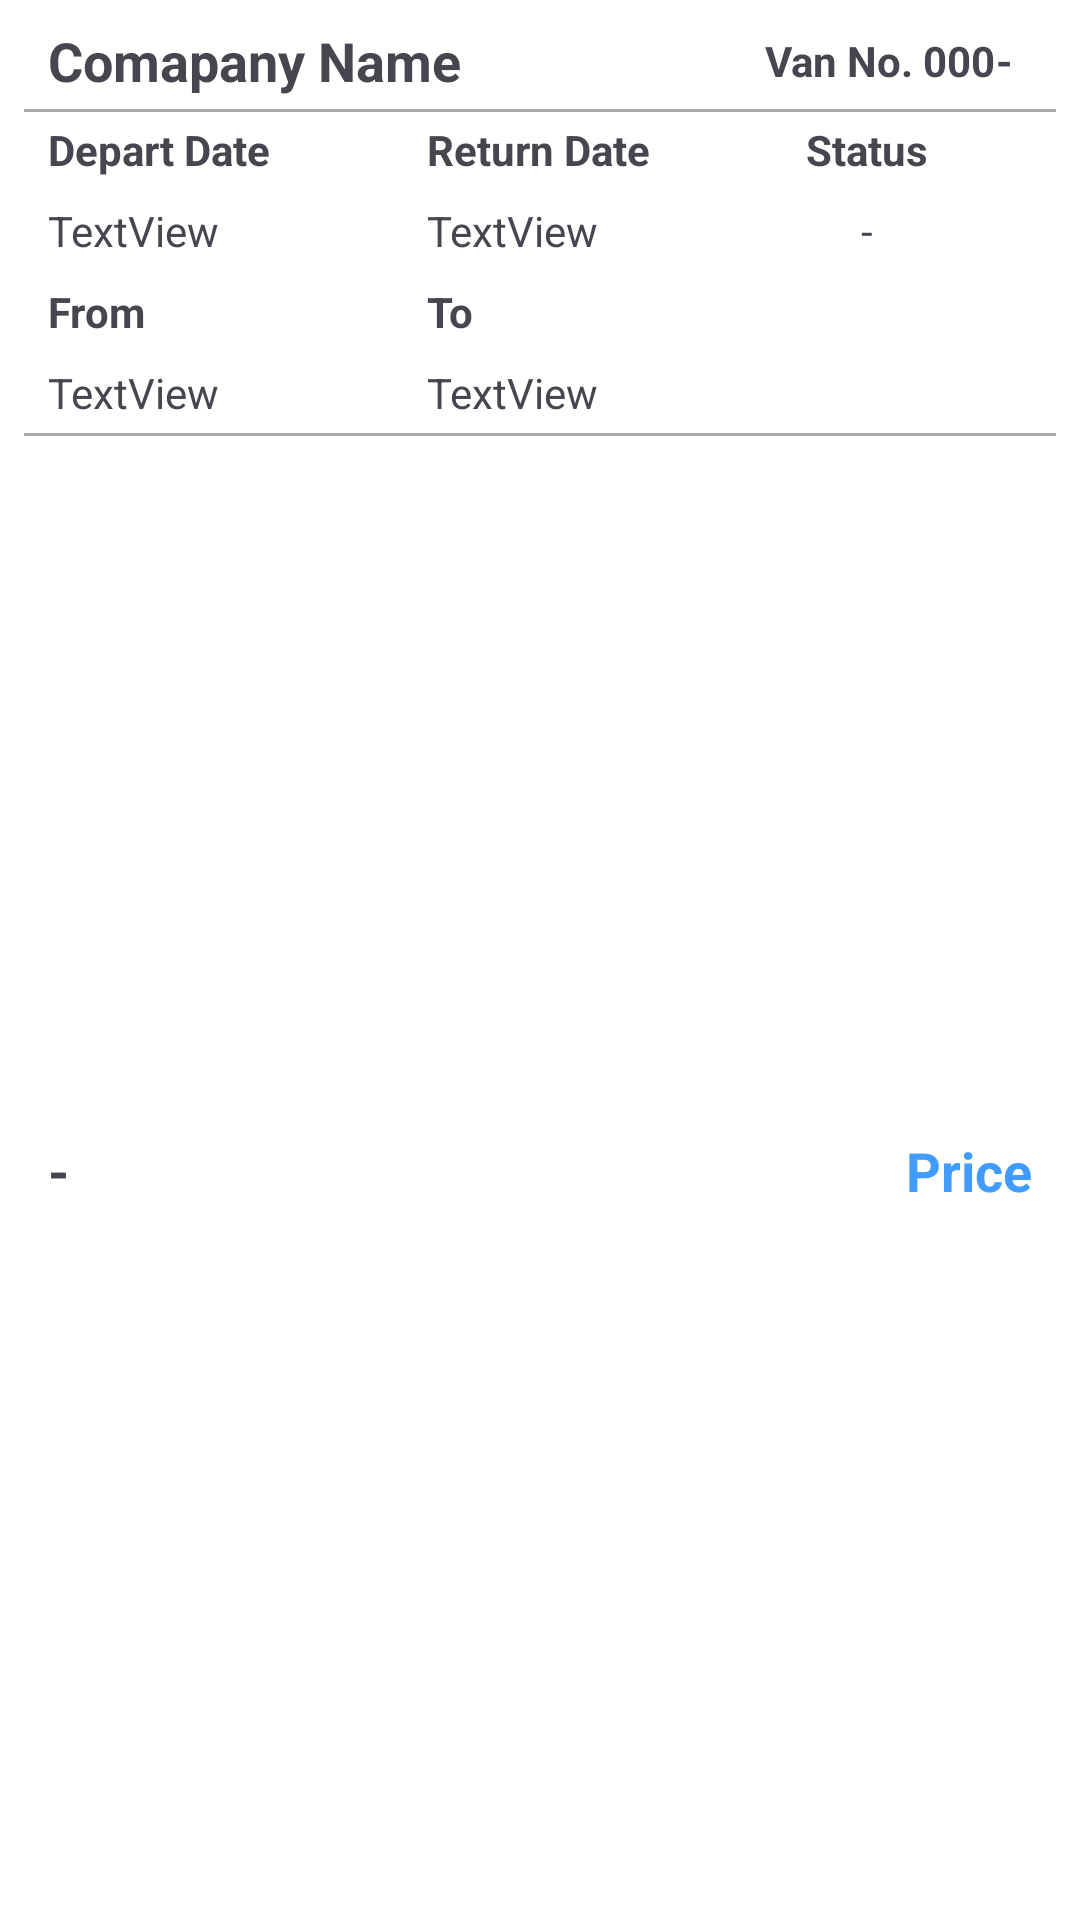

This screen was rendered from an Android layout file. Write that file and the resources it references.
<!-- AndroidManifest.xml: application theme Theme.NextVanProto -->
<!-- res/layout/viewholder_history.xml -->
<?xml version="1.0" encoding="utf-8"?>
<androidx.constraintlayout.widget.ConstraintLayout xmlns:android="http://schemas.android.com/apk/res/android"
    xmlns:app="http://schemas.android.com/apk/res-auto"
    xmlns:tools="http://schemas.android.com/tools"
    android:layout_width="match_parent"
    android:layout_height="wrap_content"
    android:layout_marginStart="16dp"
    android:layout_marginEnd="16dp"
    android:layout_marginBottom="8dp"
    android:elevation="3dp"
    android:background="@drawable/white_bg_corners">

    <TextView
        android:id="@+id/tvCompanyName"
        android:layout_width="wrap_content"
        android:layout_height="wrap_content"
        android:layout_marginStart="16dp"
        android:layout_marginTop="8dp"
        android:text="Comapany Name"
        android:textSize="18sp"
        android:textStyle="bold"
        app:layout_constraintStart_toStartOf="parent"
        app:layout_constraintTop_toTopOf="parent" />


    <TextView
        android:id="@+id/textView26"
        android:layout_width="wrap_content"
        android:layout_height="wrap_content"
        android:layout_marginEnd="28dp"
        android:text="Van No. 000"
        android:textStyle="bold"
        app:layout_constraintBottom_toBottomOf="@+id/tvCompanyName"
        app:layout_constraintEnd_toEndOf="parent"
        app:layout_constraintTop_toTopOf="@+id/tvCompanyName" />

    <TextView
        android:id="@+id/tvVanNum"
        android:layout_width="wrap_content"
        android:layout_height="wrap_content"
        android:text="-"
        android:textStyle="bold"
        app:layout_constraintBottom_toBottomOf="@+id/textView26"
        app:layout_constraintStart_toEndOf="@+id/textView26" />

    <View
        android:layout_width="match_parent"
        android:layout_height="1dp"
        android:layout_marginStart="8dp"
        android:layout_marginTop="4dp"
        android:layout_marginEnd="8dp"
        android:background="@android:color/darker_gray"
        app:layout_constraintEnd_toEndOf="parent"
        app:layout_constraintStart_toStartOf="parent"
        app:layout_constraintTop_toBottomOf="@+id/tvCompanyName" />

    <TextView
        android:id="@+id/tvDepartDate"
        android:layout_width="wrap_content"
        android:layout_height="wrap_content"
        android:layout_marginTop="8dp"
        android:text="Depart Date"
        android:textStyle="bold"
        app:layout_constraintStart_toStartOf="@+id/tvCompanyName"
        app:layout_constraintTop_toBottomOf="@+id/tvCompanyName" />

    <TextView
        android:id="@+id/tvDDate"
        android:layout_width="wrap_content"
        android:layout_height="wrap_content"
        android:layout_marginTop="8dp"
        android:text="TextView"
        app:layout_constraintStart_toStartOf="@+id/tvDepartDate"
        app:layout_constraintTop_toBottomOf="@+id/tvDepartDate" />

    <TextView
        android:id="@+id/tvReturnDate"
        android:layout_width="wrap_content"
        android:layout_height="wrap_content"
        android:layout_marginStart="52dp"
        android:layout_marginTop="8dp"
        android:text="Return Date"
        android:textStyle="bold"
        app:layout_constraintStart_toEndOf="@+id/tvDepartDate"
        app:layout_constraintTop_toBottomOf="@+id/tvCompanyName" />


    <TextView
        android:id="@+id/textView27"
        android:layout_width="wrap_content"
        android:layout_height="wrap_content"
        android:layout_marginStart="52dp"
        android:text="Status"
        android:textStyle="bold"
        app:layout_constraintStart_toEndOf="@+id/tvReturnDate"
        app:layout_constraintTop_toTopOf="@+id/tvReturnDate" />

    <TextView
        android:id="@+id/tvStatus"
        android:layout_width="wrap_content"
        android:layout_height="wrap_content"
        android:layout_marginTop="8dp"
        android:text="-"
        app:layout_constraintEnd_toEndOf="@+id/textView27"
        app:layout_constraintStart_toStartOf="@+id/textView27"
        app:layout_constraintTop_toBottomOf="@+id/textView27" />

    <TextView
        android:id="@+id/tvRDate"
        android:layout_width="wrap_content"
        android:layout_height="wrap_content"
        android:layout_marginTop="8dp"
        android:text="TextView"
        app:layout_constraintStart_toStartOf="@+id/tvReturnDate"
        app:layout_constraintTop_toBottomOf="@+id/tvReturnDate" />

    <TextView
        android:id="@+id/tvPrice"
        android:layout_width="wrap_content"
        android:layout_height="wrap_content"
        android:layout_marginEnd="16dp"
        android:text="Price"
        android:textColor="@color/light_blue"
        android:textSize="18sp"
        android:textStyle="bold"
        app:layout_constraintBottom_toBottomOf="@+id/tvReferenceNum"
        app:layout_constraintEnd_toEndOf="parent" />

    <TextView
        android:id="@+id/textView28"
        android:layout_width="wrap_content"
        android:layout_height="wrap_content"
        android:layout_marginTop="8dp"
        android:text="From"
        android:textStyle="bold"
        app:layout_constraintStart_toStartOf="@+id/tvCompanyName"
        app:layout_constraintTop_toBottomOf="@+id/tvDDate" />

    <TextView
        android:id="@+id/textView29"
        android:layout_width="wrap_content"
        android:layout_height="wrap_content"
        android:layout_marginTop="8dp"
        android:textStyle="bold"
        android:text="To"
        app:layout_constraintStart_toStartOf="@+id/tvRDate"
        app:layout_constraintTop_toBottomOf="@+id/tvRDate" />

    <TextView
        android:id="@+id/tvFrom"
        android:layout_width="wrap_content"
        android:layout_height="wrap_content"
        android:layout_marginTop="8dp"
        android:text="TextView"
        app:layout_constraintStart_toStartOf="@+id/textView28"
        app:layout_constraintTop_toBottomOf="@+id/textView28" />

    <View
        android:layout_width="match_parent"
        android:layout_height="1dp"
        android:layout_marginStart="8dp"
        android:layout_marginTop="4dp"
        android:layout_marginEnd="8dp"
        android:background="@android:color/darker_gray"
        app:layout_constraintEnd_toEndOf="parent"
        app:layout_constraintStart_toStartOf="parent"
        app:layout_constraintTop_toBottomOf="@+id/tvTo" />

    <TextView
        android:id="@+id/tvTo"
        android:layout_width="wrap_content"
        android:layout_height="wrap_content"
        android:layout_marginTop="8dp"
        android:text="TextView"
        app:layout_constraintStart_toStartOf="@+id/textView29"
        app:layout_constraintTop_toBottomOf="@+id/textView29" />

    <TextView
        android:id="@+id/tvReferenceNum"
        android:layout_width="wrap_content"
        android:layout_height="wrap_content"
        android:layout_marginTop="8dp"
        android:layout_marginBottom="8dp"
        android:text="-"
        android:textSize="18sp"
        android:textStyle="bold"
        app:layout_constraintBottom_toBottomOf="parent"
        app:layout_constraintStart_toStartOf="@+id/tvFrom"
        app:layout_constraintTop_toBottomOf="@+id/tvFrom" />


</androidx.constraintlayout.widget.ConstraintLayout>
<!-- resources referenced by this layout -->
<resources>
  <color name="light_blue">#409CFF</color>
  <style name="Theme.NextVanProto" parent="Base.Theme.NextVanProto" />
  <style name="Base.Theme.NextVanProto" parent="Theme.Material3.DayNight.NoActionBar">
          
          <item name="colorPrimary">@color/light_blue</item>
          <item name="android:windowBackground">@color/background_light</item>
          <item name="android:textColorPrimary">@color/text_light</item>
  
      </style>
  <color name="background_light">#FFFFFF</color>
  <color name="text_light">#212121</color>
</resources>
